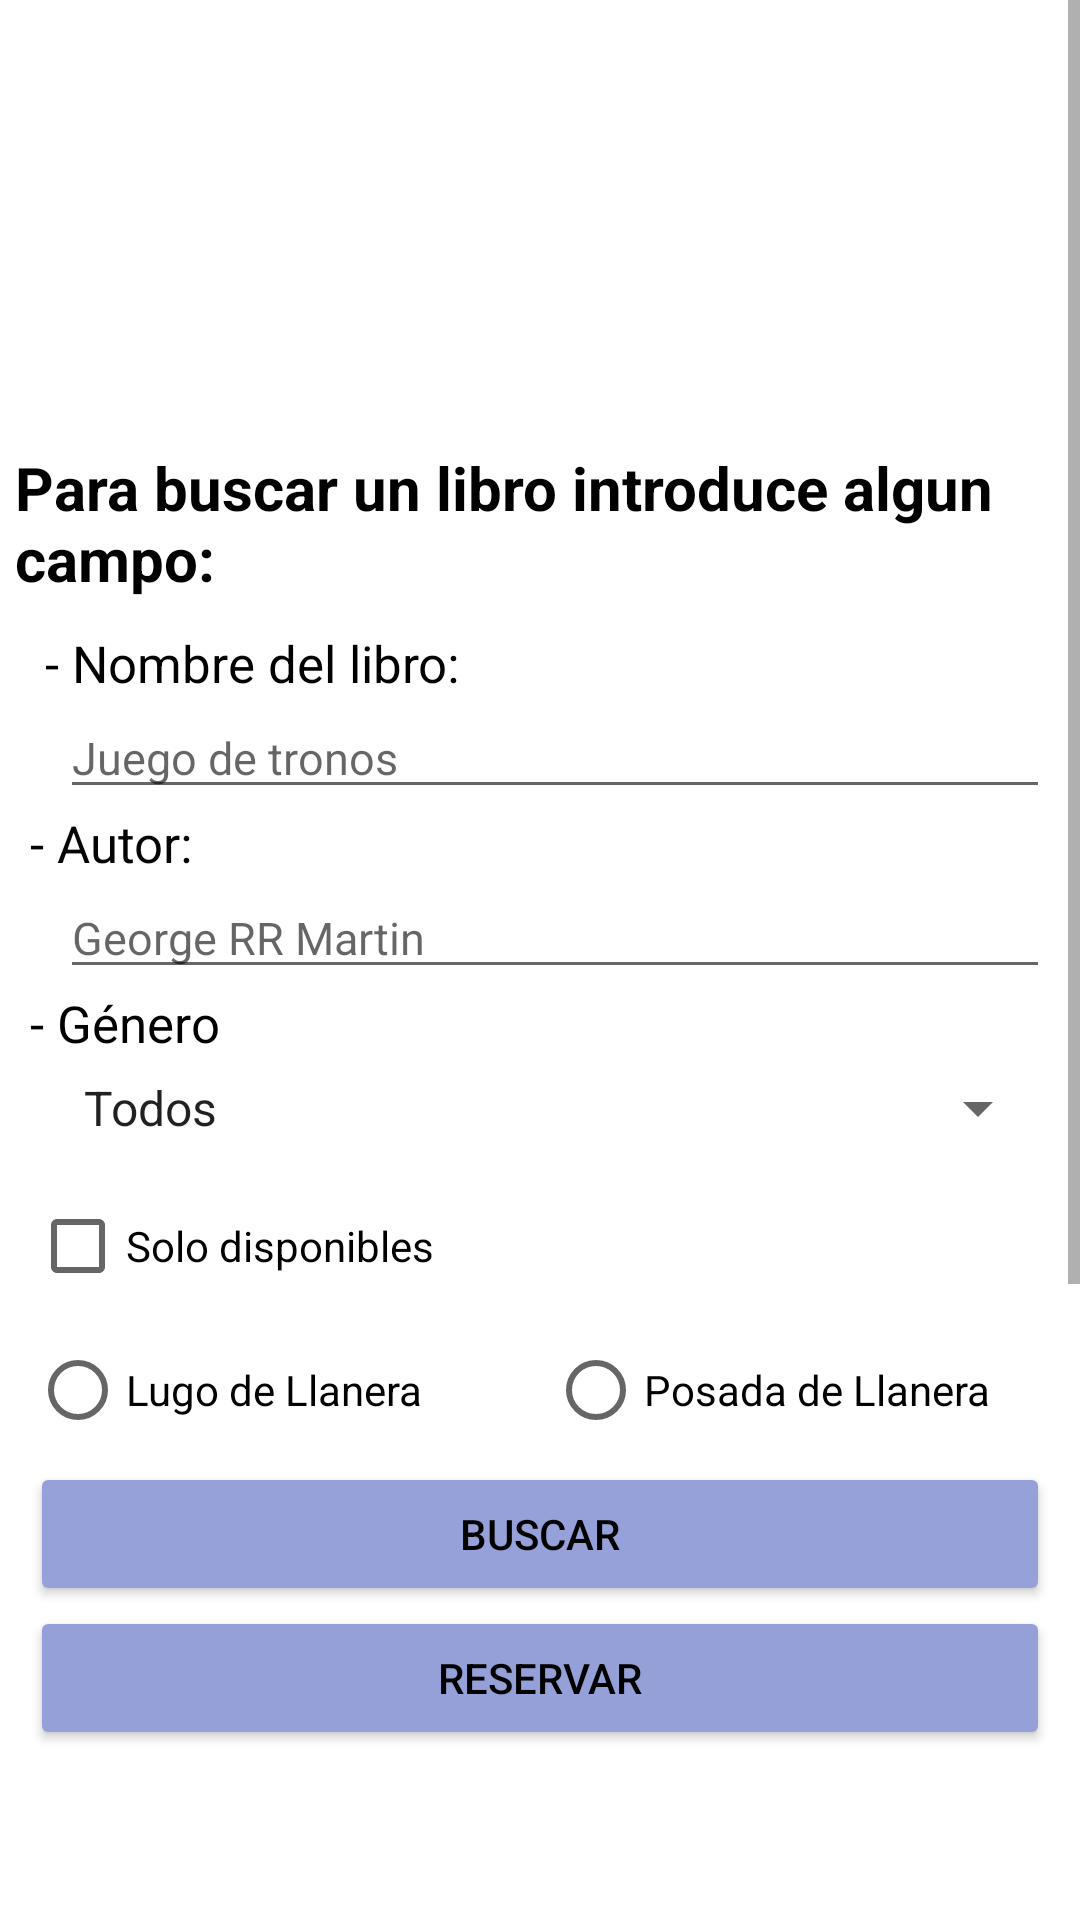

Produce the Android XML layout that renders to this screen, including the resource entries it uses.
<!-- AndroidManifest.xml: application theme Theme.FernandezAlba_BiblioLlanera -->
<!-- res/layout/activity_libros.xml -->
<?xml version="1.0" encoding="utf-8"?>
<androidx.constraintlayout.widget.ConstraintLayout xmlns:android="http://schemas.android.com/apk/res/android"
    xmlns:app="http://schemas.android.com/apk/res-auto"
    xmlns:tools="http://schemas.android.com/tools"
    android:layout_width="match_parent"
    android:layout_height="match_parent"
    android:backgroundTint="#95A0D8"
    tools:context=".Libros">

    <ScrollView
        android:layout_width="match_parent"
        android:layout_height="match_parent">

        <LinearLayout
            android:layout_width="match_parent"
            android:layout_height="wrap_content"
            android:layout_margin="5dp"
            android:orientation="vertical">

            <ImageView
                android:id="@+id/imageView"
                android:layout_width="281dp"
                android:layout_height="139dp"
                android:layout_marginLeft="50dp"
                android:layout_marginBottom="5dp"
                app:srcCompat="@drawable/libro" />

            <TextView
                android:id="@+id/tvBienvenida"
                android:layout_width="wrap_content"
                android:layout_height="wrap_content"
                android:layout_marginBottom="10dp"
                android:text="Para buscar un libro introduce algun campo:"
                android:textColor="#000000"
                android:textSize="20sp"
                android:textStyle="bold" />

            <TextView
                android:id="@+id/tvNombre"
                android:layout_width="match_parent"
                android:layout_height="wrap_content"
                android:layout_marginLeft="10dp"
                android:layout_marginRight="5dp"
                android:text="- Nombre del libro:"
                android:textColor="#000000"
                android:textSize="17sp" />

            <EditText
                android:id="@+id/etNombre"
                android:layout_width="match_parent"
                android:layout_height="wrap_content"
                android:layout_marginLeft="15dp"
                android:layout_marginRight="5dp"
                android:ems="10"
                android:hint="Juego de tronos"
                android:inputType="textPersonName"
                android:textSize="15sp" />

            <TextView
                android:id="@+id/tvAutor"
                android:layout_width="match_parent"
                android:layout_height="wrap_content"
                android:layout_marginLeft="5dp"
                android:layout_marginRight="5dp"
                android:text="- Autor:"
                android:textColor="#040404"
                android:textSize="17sp" />

            <EditText
                android:id="@+id/etAutor"
                android:layout_width="match_parent"
                android:layout_height="wrap_content"
                android:layout_marginLeft="15dp"
                android:layout_marginRight="5dp"
                android:ems="10"
                android:hint="George RR Martin"
                android:inputType="textPersonName"
                android:textColor="#000000"
                android:textSize="15sp" />

            <TextView
                android:id="@+id/tvGenero"
                android:layout_width="match_parent"
                android:layout_height="wrap_content"
                android:layout_marginLeft="5dp"
                android:layout_marginRight="5dp"
                android:layout_marginBottom="5dp"
                android:text="- Género"
                android:textColor="#000000"
                android:textSize="17sp" />

            <Spinner
                android:id="@+id/spGenero"
                android:layout_width="match_parent"
                android:layout_height="wrap_content"
                android:layout_marginLeft="15dp"
                android:layout_marginRight="5dp"
                android:layout_marginBottom="10dp"
                android:entries="@array/categorias" />

            <CheckBox
                android:id="@+id/cbDisponible"
                android:layout_width="match_parent"
                android:layout_height="wrap_content"
                android:layout_marginLeft="5dp"
                android:layout_marginRight="5dp"
                android:text="Solo disponibles" />

            <RadioGroup
                android:layout_width="match_parent"
                android:layout_height="match_parent"
                android:layout_marginLeft="5dp"
                android:orientation="horizontal">


                <RadioButton
                    android:id="@+id/rbLugo"
                    android:layout_width="match_parent"
                    android:layout_height="wrap_content"
                    android:layout_weight="1"
                    android:text="Lugo de Llanera" />

                <RadioButton
                    android:id="@+id/rbPosada"
                    android:layout_width="match_parent"
                    android:layout_height="wrap_content"
                    android:layout_weight="1"
                    android:text="Posada de Llanera" />

            </RadioGroup>

            <Button
                android:id="@+id/btBuscar"
                android:layout_width="match_parent"
                android:layout_height="wrap_content"
                android:layout_marginLeft="5dp"
                android:layout_marginRight="5dp"
                android:backgroundTint="#96A1D9"
                android:onClick="buscar"
                android:text="Buscar"
                android:textColor="#000000" />

            <Button
                android:id="@+id/btInsertar"
                android:layout_width="match_parent"
                android:layout_height="wrap_content"
                android:layout_marginLeft="5dp"
                android:layout_marginRight="5dp"
                android:backgroundTint="#95A0D8"
                android:onClick="reservar"
                android:text="Reservar"
                android:textColor="#000000" />

            <androidx.recyclerview.widget.RecyclerView
                android:id="@+id/rvLibros"
                android:layout_width="match_parent"
                android:layout_height="374dp" />

        </LinearLayout>
    </ScrollView>

</androidx.constraintlayout.widget.ConstraintLayout>
<!-- resources referenced by this layout -->
<resources>
  <string-array name="categorias">
          <item>Todos</item>
          <item>Fantasia</item>
          <item>Policiaco</item>
          <item>Romantico</item>
          <item>Terror</item>
      </string-array>
  <style name="Theme.FernandezAlba_BiblioLlanera" parent="Theme.MaterialComponents.DayNight.DarkActionBar">
          
          <item name="colorPrimary">@color/purple_500</item>
          <item name="colorPrimaryVariant">@color/purple_700</item>
          <item name="colorOnPrimary">@color/white</item>
          
          <item name="colorSecondary">@color/teal_200</item>
          <item name="colorSecondaryVariant">@color/teal_700</item>
          <item name="colorOnSecondary">@color/black</item>
          
          <item name="android:statusBarColor">?attr/colorPrimaryVariant</item>
          
      </style>
  <!-- not gathered from this repository: default colours our renderer supplied (Android Studio template values) -->
  <color name="purple_500">#FF6200EE</color>
  <color name="purple_700">#FF3700B3</color>
  <color name="teal_200">#FF03DAC5</color>
  <color name="teal_700">#FF018786</color>
  <color name="black">#FF000000</color>
  <color name="white">#FFFFFFFF</color>
</resources>
